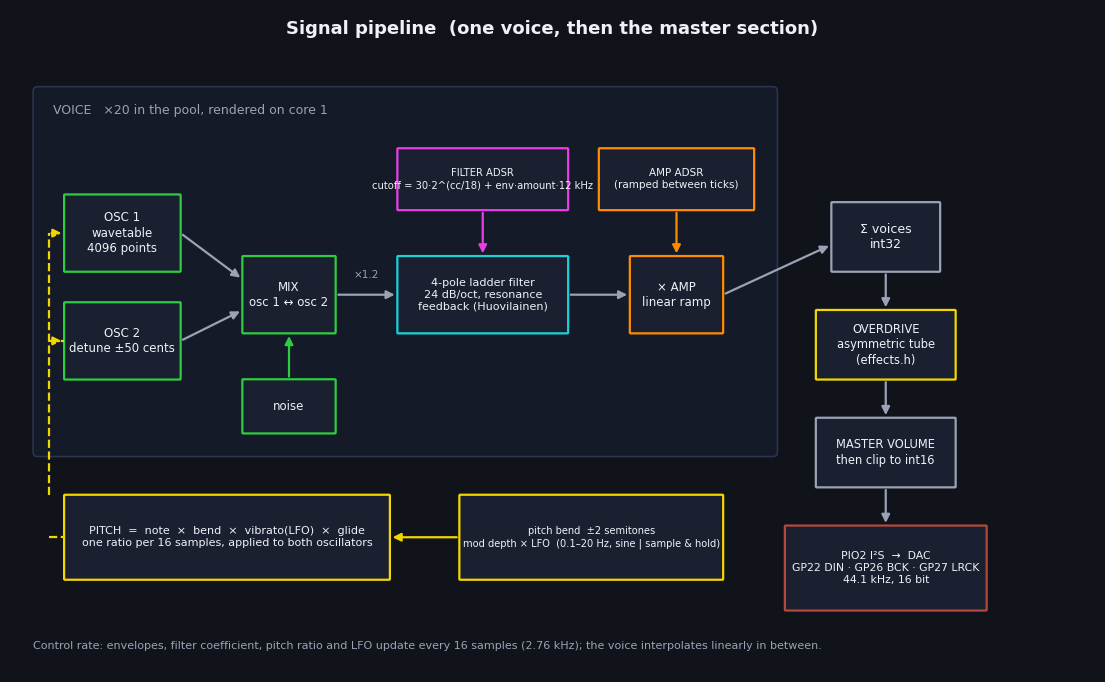

Reproduce this figure in Python. (Note: this script raises an exception after producing the figure.)
"""Draws docs/pipeline.png, docs/cores.png, docs/voices.png.  Run from the repo root."""
import matplotlib; matplotlib.use('Agg')
import matplotlib.pyplot as plt
from matplotlib.patches import FancyBboxPatch, FancyArrowPatch, Rectangle
plt.rcParams['font.family']='DejaVu Sans'
C=dict(osc='#2ecc40',flt='#19d3da',amp='#ff8c00',fenv='#e83ee8',fx='#f2d600',core0='#3a6ea5',core1='#b5483a',grey='#555a63',bg='#10131a',box='#1b2030',line='#9aa3b5',txt='#eef1f7')
def box(ax,x,y,w,h,label,col=None,fc=None,fs=9,tc=None,lw=1.6,bold=False):
    col=col or C['line']; fc=fc or C['box']
    ax.add_patch(FancyBboxPatch((x,y),w,h,boxstyle="round,pad=0.02,rounding_size=0.12",fc=fc,ec=col,lw=lw))
    ax.text(x+w/2,y+h/2,label,ha='center',va='center',fontsize=fs,color=tc or C['txt'],weight='bold' if bold else 'normal',linespacing=1.25)
def arrow(ax,x0,y0,x1,y1,col=None,style='-|>',lw=1.6,ls='-',cs="arc3,rad=0"):
    ax.add_patch(FancyArrowPatch((x0,y0),(x1,y1),arrowstyle=style,mutation_scale=12,color=col or C['line'],lw=lw,ls=ls,connectionstyle=cs))
def canvas(w,h,title):
    fig,ax=plt.subplots(figsize=(w,h),dpi=150); fig.patch.set_facecolor(C['bg']); ax.set_facecolor(C['bg']); ax.set_xlim(0,w*10); ax.set_ylim(0,h*10); ax.axis('off')
    ax.text(w*5,h*10-2.2,title,ha='center',va='center',fontsize=13,color=C['txt'],weight='bold'); return fig,ax

import matplotlib.patches as mp
def canvas2(w,h,title,xl,yl):
    fig,ax=plt.subplots(figsize=(w,h),dpi=150); fig.patch.set_facecolor(C['bg']); ax.set_facecolor(C['bg']); ax.set_xlim(0,xl); ax.set_ylim(0,yl); ax.axis('off')
    ax.text(xl/2,yl-2.5,title,ha='center',va='center',fontsize=13,color=C['txt'],weight='bold'); return fig,ax
def line(ax,x0,y0,x1,y1,col,lw=1.6,ls='-'): ax.plot([x0,x1],[y0,y1],color=col,lw=lw,ls=ls,solid_capstyle='butt')

# ============================ 1. signal pipeline ===============================
fig,ax=canvas2(14,8.6,'Signal pipeline  (one voice, then the master section)',140,86)
ax.add_patch(FancyBboxPatch((3,28),96,48,boxstyle="round,pad=0.02,rounding_size=0.6",fc='#141a28',ec='#2a3350',lw=1.2))
ax.text(5.5,73,'VOICE   ×20 in the pool, rendered on core 1',fontsize=9,color=C['line'],va='center')
box(ax,7,52,15,10,'OSC 1\nwavetable\n4096 points',C['osc'],fs=8.5); box(ax,7,38,15,10,'OSC 2\ndetune ±50 cents',C['osc'],fs=8.5)
box(ax,30,44,12,10,'MIX\nosc 1 ↔ osc 2',C['osc'],fs=8.5); box(ax,30,31,12,7,'noise',C['osc'],fs=8.5)
box(ax,50,44,22,10,'4-pole ladder filter\n24 dB/oct, resonance\nfeedback (Huovilainen)',C['flt'],fs=8)
box(ax,80,44,12,10,'× AMP\nlinear ramp',C['amp'],fs=8.5)
arrow(ax,22,57,30,51); arrow(ax,22,43,30,47); arrow(ax,36,38,36,44,C['osc']); arrow(ax,42,49,50,49); arrow(ax,72,49,80,49)
ax.text(46,51.2,'×1.2',fontsize=7.5,color=C['line'],ha='center')
box(ax,50,60,22,8,'FILTER ADSR\ncutoff = 30·2^(cc/18) + env·amount·12 kHz',C['fenv'],fs=7.2); arrow(ax,61,60,61,54,C['fenv'])
box(ax,76,60,20,8,'AMP ADSR\n(ramped between ticks)',C['amp'],fs=7.5); arrow(ax,86,60,86,54,C['amp'])
box(ax,7,12,42,11,'PITCH  =  note  ×  bend  ×  vibrato(LFO)  ×  glide\none ratio per 16 samples, applied to both oscillators',C['fx'],fs=8)
line(ax,5,23,5,57,C['fx'],ls='--'); arrow(ax,5,57,7,57,C['fx'],ls='--'); line(ax,5,43,7,43,C['fx'],ls='--'); arrow(ax,5,43,7,43,C['fx'],ls='--'); line(ax,5,17.5,7,17.5,C['fx'],ls='--')
box(ax,58,12,34,11,'pitch bend  ±2 semitones\nmod depth × LFO  (0.1–20 Hz, sine | sample & hold)',C['fx'],fs=7.1); arrow(ax,58,17.5,49,17.5,C['fx'])
box(ax,106,52,14,9,'Σ voices\nint32',C['line'],fs=9); arrow(ax,92,49,106,55.5)
box(ax,104,38,18,9,'OVERDRIVE\nasymmetric tube\n(effects.h)',C['fx'],fs=8.3); arrow(ax,113,52,113,47)
box(ax,104,24,18,9,'MASTER VOLUME\nthen clip to int16',C['line'],fs=8.3); arrow(ax,113,38,113,33)
box(ax,100,8,26,11,'PIO2 I²S  →  DAC\nGP22 DIN · GP26 BCK · GP27 LRCK\n44.1 kHz, 16 bit',C['core1'],fs=7.8); arrow(ax,113,24,113,19)
ax.text(3,3,'Control rate: envelopes, filter coefficient, pitch ratio and LFO update every 16 samples (2.76 kHz); the voice interpolates linearly in between.',fontsize=8,color=C['line'])
fig.savefig('docs/pipeline.png',facecolor=C['bg'],bbox_inches='tight',pad_inches=0.15); plt.close(fig)

# ============================ 2. cores / ownership ============================
fig,ax=canvas2(13,8.4,'Two cores, no locks:  who owns what',130,84)
ax.add_patch(Rectangle((2,4),38,72,fc='#14202f',ec=C['core0'],lw=1.6)); ax.text(21,72.3,'CORE 0   loop()',color=C['core0'],ha='center',fontsize=11,weight='bold')
ax.add_patch(Rectangle((90,4),38,72,fc='#2a1716',ec=C['core1'],lw=1.6)); ax.text(109,72.3,'CORE 1   loop1()  (SRAM)',color=C['core1'],ha='center',fontsize=11,weight='bold')
for i,t in enumerate(['midi_handler_poll()   USB device + UART','usb_host_poll()   PIO-USB host','ui_handle_buttons()   joystick, A, B','ui_flush()   at most 1 LCD rectangle','serial commands + event log']):
    box(ax,4,60-i*7,34,5.2,t,C['core0'],fs=7.6)
box(ax,4,16,34,12,'SynthManager  (core-0 API)\nnoteOn · noteOff · setParam\npitchBend · allocation · stealing',C['core0'],fs=8,bold=True)
box(ax,4,6,34,7,'owns: pv[]  ep.*  note map\nheld / dying / age bookkeeping',C['core0'],fs=7.6)
box(ax,92,60,34,5.2,'256 samples:  tick()  →  put()  (FIFO paces)',C['core1'],fs=7.6,bold=True)
box(ax,92,50,34,7.2,'every 16 samples (global):\nLFO + pitch bend  →  modRatio',C['core1'],fs=7.6)
box(ax,92,37,34,10,'for each LIVE voice:\nrender()  per sample\ncontrol() every 16: envelopes,\nfilter g, pitch, tables, requests',C['core1'],fs=7.4)
box(ax,92,28,34,6,'Σ → overdrive → volume → clip',C['core1'],fs=7.6)
box(ax,92,19,34,6,'DWT cycles → CPU %  (g_cpu_load_pct)',C['core1'],fs=7.6)
box(ax,92,6,34,10,'owns while live = 1:\noscillator phase, filter state,\nenvelopes, amp ramp',C['core1'],fs=7.6)
def bus(y,txt,col,rev=False,ls='-'):
    if rev: arrow(ax,89.5,y,40.5,y,col,lw=1.8,ls=ls)
    else:   arrow(ax,40.5,y,89.5,y,col,lw=1.8,ls=ls)
    ax.text(65,y+1.6,txt,ha='center',fontsize=7.8,color=col)
bus(62,'ep.*  parameter words  (one float / byte each)','#9ad0ff',ls='--')
bus(53,'init the voice while live = 0  →  __dmb()  →  live = 1','#7CFC9A')
bus(44,'relReq++ / fastReq++   (key up / steal fade)','#ffd166')
bus(36,'tgtInc   (glide retarget)','#ffd166')
bus(28,'level   (read only: used to pick the quietest victim)','#b9c0cf',rev=True,ls='--')
bus(20,'live = 0   (core 1\'s LAST access: voice handed back)','#ff9a8a',rev=True)
ax.text(65,1.2,'Core 0 may write a voice only while live = 0, then publishes it with a barrier. While live = 1 it can only post request counters.',ha='center',fontsize=8,color=C['line'])
fig.savefig('docs/cores.png',facecolor=C['bg'],bbox_inches='tight',pad_inches=0.15); plt.close(fig)

# ============================ 3. voice pool ===================================
fig,ax=canvas2(13,8.6,'Voice pool: "the new note always wins"',130,86)
cols={'held':'#2ecc40','rel':'#f2d600','fade':'#e8463a','free':'#2a2f3b','new':'#19d3da'}
W=5.0
def pool(y,cells,title,count):
    ax.text(3,y+11.5,title,fontsize=9.5,color=C['txt'],weight='bold')
    for i,(k,lab,sub) in enumerate(cells):
        ax.add_patch(Rectangle((3+i*W,y),W-0.5,8,fc=cols[k],ec='#0b0e14',lw=1))
        ax.text(3+i*W+(W-0.5)/2,y+5,lab,ha='center',va='center',fontsize=7,color='#06070a' if k!='free' else '#6a7080',weight='bold')
        if sub: ax.text(3+i*W+(W-0.5)/2,y+2,sub,ha='center',va='center',fontsize=5.2,color='#06070a')
    ax.text(3+20*W+2,y+4,count,fontsize=8.5,color=C['txt'],va='center',linespacing=1.4)
H=lambda n:('held',str(n),'')
R=lambda n,l:('rel',str(n),'rel '+l)
F=('free','','')
row1=[H(60),H(64),H(67),R(55,'0.4'),H(72),H(59),R(62,'0.1'),H(65),H(69),R(71,'0.7'),H(74),H(76)]+[F]*8
pool(62,row1,'1.   12 voices sounding (cap) — 9 keys down, 3 releasing — pool of 20 slots','counted 12 / 12')
row2=row1[:6]+[('fade','62','fading')]+row1[7:12]+[('new','78','new')]+[F]*7
pool(40,row2,'2.   note 78 arrives:  the QUIETEST releasing voice (62) is faded out in 4 ms; 78 starts at once in a free slot','counted 12 / 12\n(+1 fading)')
row3=row1[:6]+[F]+row1[7:12]+[H(78)]+[F]*7
pool(18,row3,'3.   4 ms later:  slot 62 is silent and back in the pool','counted 12 / 12')
for i,(k,t) in enumerate([('held','held (key down)'),('rel','releasing (key up)'),('fade','fading (stolen)'),('new','new note'),('free','free slot')]):
    x=3+i*24; ax.add_patch(Rectangle((x,6),3,2.6,fc=cols[k],ec='#555',lw=0.5)); ax.text(x+4.2,7.3,t,fontsize=7.6,color=C['line'],va='center')
ax.text(3,1.6,'If no voice is releasing, the OLDEST held voice is the victim.  If every slot is still occupied by fading voices (burst of 9+ steals) core 0 waits ≤ 8 ms for one.',fontsize=7.8,color=C['line'])
fig.savefig('docs/voices.png',facecolor=C['bg'],bbox_inches='tight',pad_inches=0.15); plt.close(fig)
print('ok')
